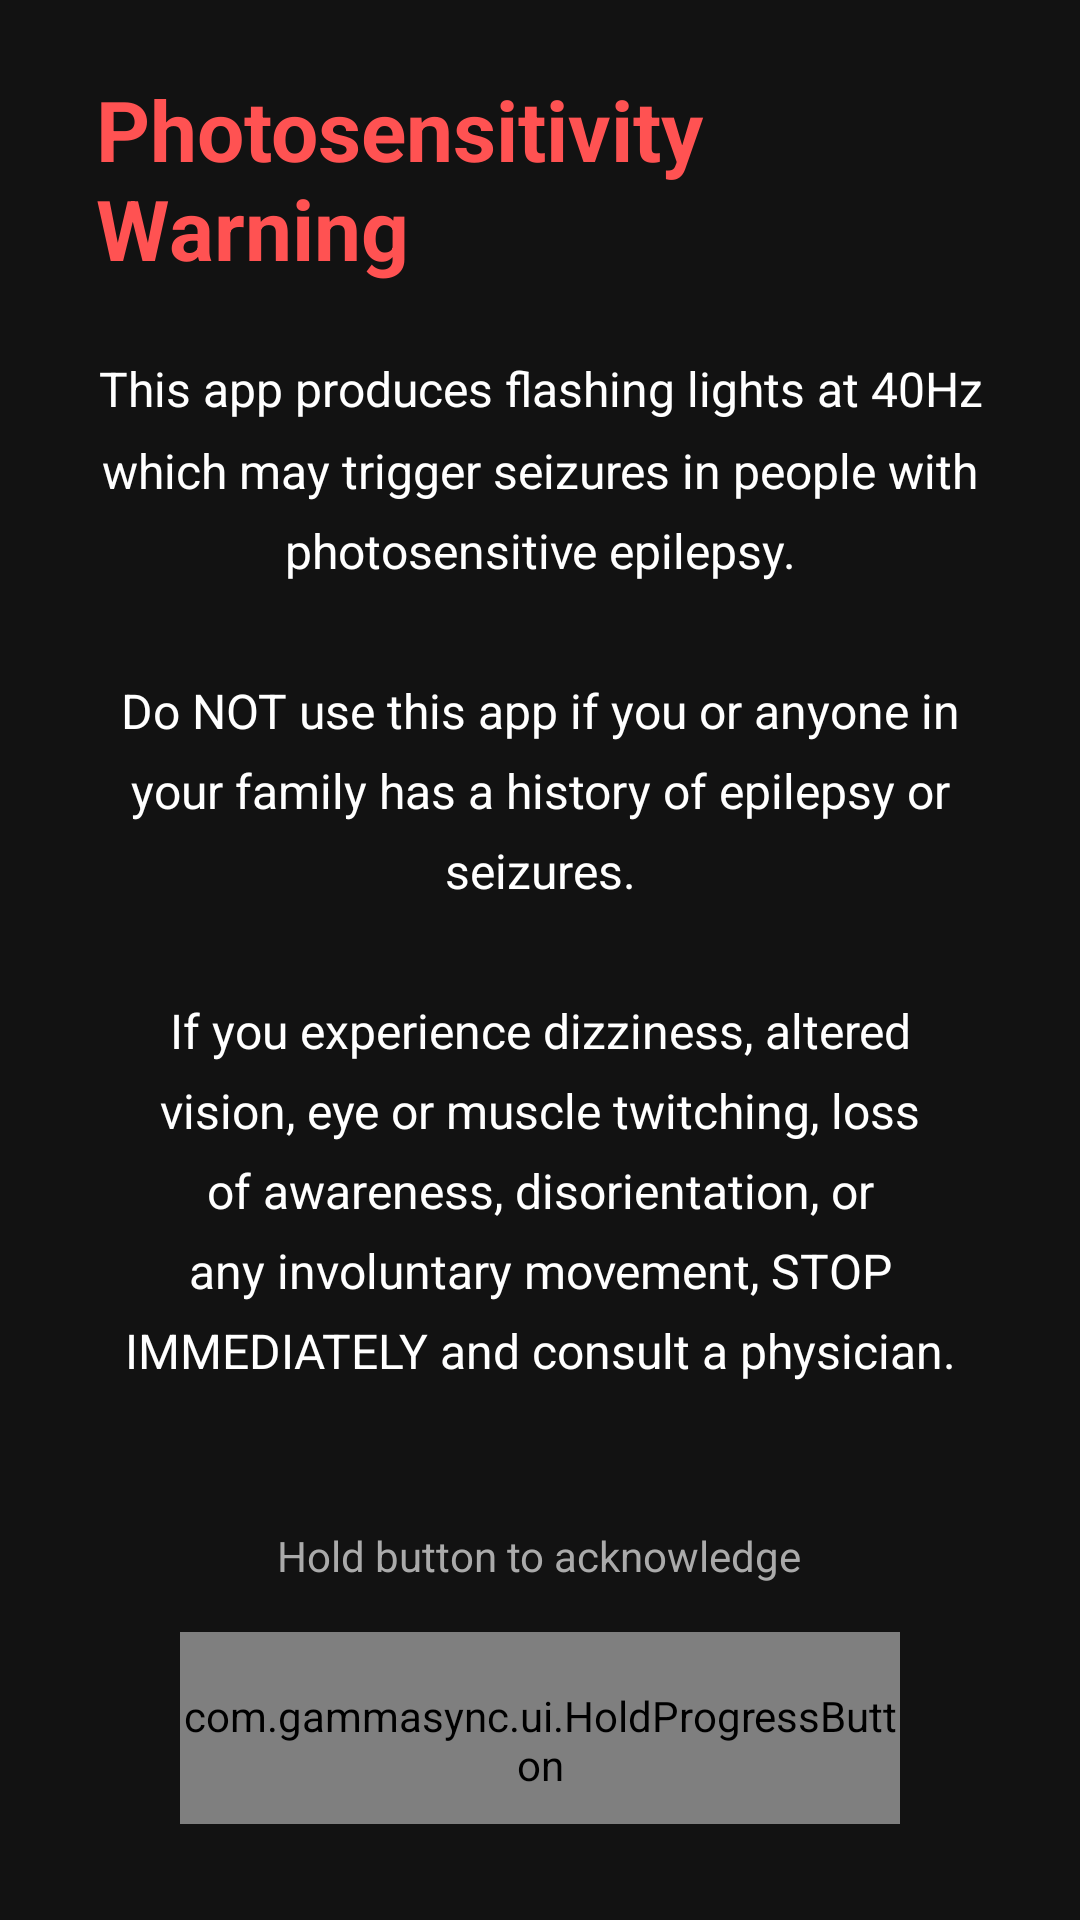

Android layout source for this screen:
<!-- AndroidManifest.xml: application theme Theme.GammaSync -->
<!-- res/layout/view_safety_disclaimer.xml -->
<?xml version="1.0" encoding="utf-8"?>
<LinearLayout xmlns:android="http://schemas.android.com/apk/res/android"
    android:layout_width="match_parent"
    android:layout_height="match_parent"
    android:orientation="vertical"
    android:gravity="center"
    android:background="#121212"
    android:padding="32dp">

    <TextView
        android:layout_width="wrap_content"
        android:layout_height="wrap_content"
        android:text="@string/disclaimer_title"
        android:textSize="28sp"
        android:textColor="#FF5252"
        android:textStyle="bold"
        android:layout_marginBottom="24dp" />

    <TextView
        android:layout_width="match_parent"
        android:layout_height="wrap_content"
        android:text="@string/disclaimer_body"
        android:textSize="16sp"
        android:textColor="#FFFFFF"
        android:lineSpacingMultiplier="1.4"
        android:gravity="center"
        android:layout_marginBottom="48dp" />

    <TextView
        android:layout_width="wrap_content"
        android:layout_height="wrap_content"
        android:text="@string/disclaimer_instruction"
        android:textSize="14sp"
        android:textColor="#AAAAAA"
        android:layout_marginBottom="16dp" />

    <com.gammasync.ui.HoldProgressButton
        android:id="@+id/holdToAgreeButton"
        android:layout_width="240dp"
        android:layout_height="72dp"
        android:text="@string/hold_to_agree"
        android:textSize="18sp"
        android:textColor="#FFFFFF"
        android:background="@drawable/hold_button_background" />

</LinearLayout>
<!-- resources referenced by this layout -->
<resources>
  <!-- drawable hold_button_background (drawable) -->
  <?xml version="1.0" encoding="utf-8"?>
  <shape xmlns:android="http://schemas.android.com/apk/res/android"
      android:shape="rectangle">
      <solid android:color="#1E1E1E" />
      <corners android:radius="36dp" />
      <stroke
          android:width="2dp"
          android:color="#26A69A" />
  </shape>
  <string name="disclaimer_body">This app produces flashing lights at 40Hz which may trigger seizures in people with photosensitive epilepsy.\n\nDo NOT use this app if you or anyone in your family has a history of epilepsy or seizures.\n\nIf you experience dizziness, altered vision, eye or muscle twitching, loss of awareness, disorientation, or any involuntary movement, STOP IMMEDIATELY and consult a physician.</string>
  <string name="disclaimer_instruction">Hold button to acknowledge</string>
  <string name="disclaimer_title">Photosensitivity Warning</string>
  <string name="hold_to_agree">Hold to Agree</string>
  <style name="Theme.GammaSync" parent="Theme.Material3.DayNight.NoActionBar">
          
          <item name="colorPrimary">@color/accent_teal</item>
          <item name="colorOnPrimary">@android:color/black</item>
          <item name="colorSecondary">@color/accent_teal</item>
          <item name="colorOnSecondary">@android:color/black</item>
      </style>
  <color name="accent_teal">#26A69A</color>
</resources>
